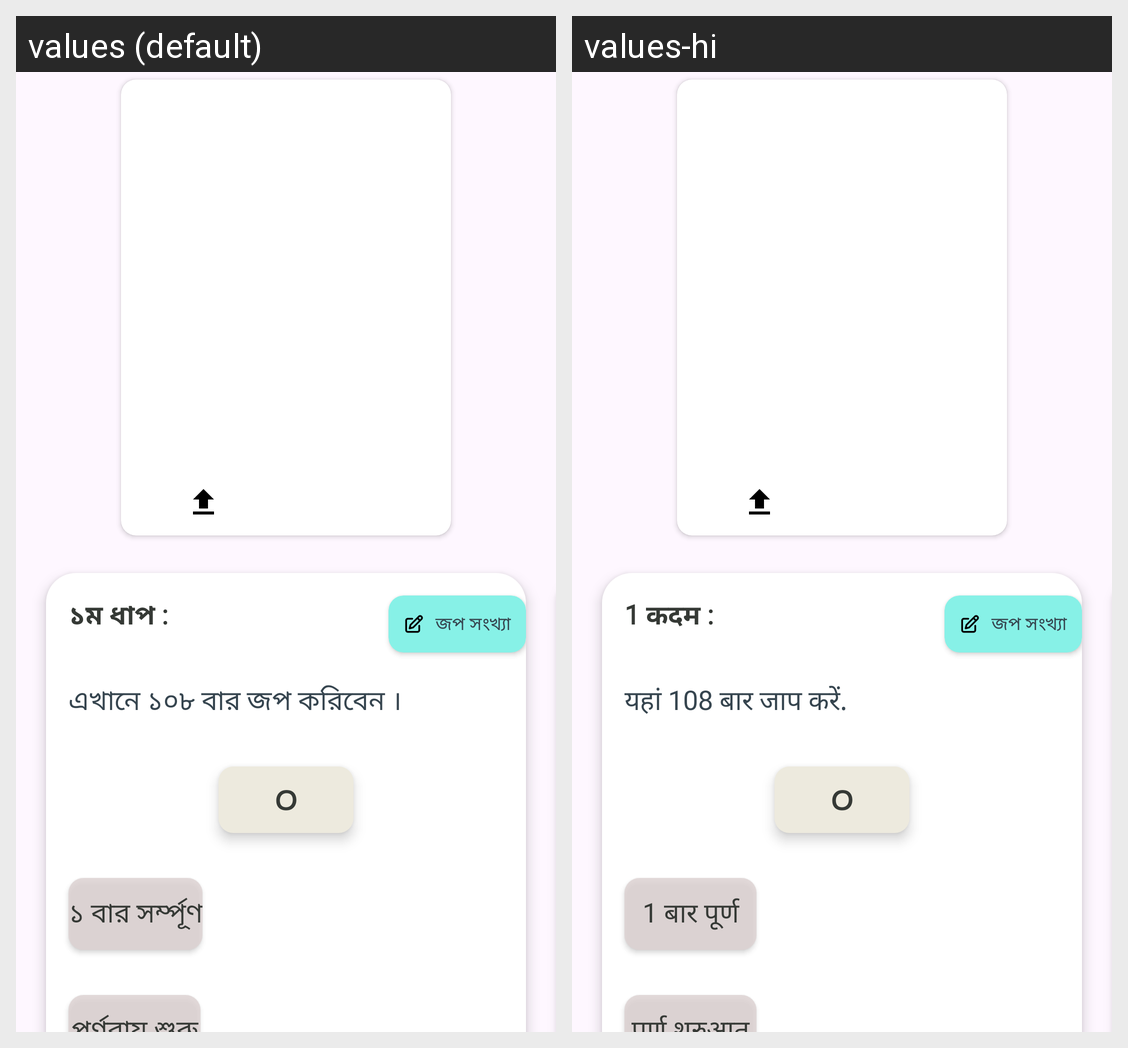

The same Android screen rendered under two of its app's locales, left to right. List the strings drawn on it with the default value and each locale's translation.
Android screen res/layout/fg_show_user_mala.xml rendered under 2 locales, left to right: values (default), values-hi. Device: Nexus 5 (rendered at 1080×1920; each locale shown at half size, 540×960, under a caption strip naming it); theme Base.Theme.Digital_Joper_mala.
Strings drawn on this screen, with the default value and each locale's value (text and hints the layout hard-codes, and strings that could not be matched under every locale, appear in the picture but are not listed):

stage1
  values: ১ম ধাপ :
  values-hi: 1 कदम :

bar108
  values: এখানে ১০৮ বার জপ করিবেন ।
  values-hi: यहां 108 बार जाप करें.

addone
  values: ১ বার সর্ম্পূণ
  values-hi: 1 बार पूर्ण

reset
  values: পুর্ণরায় শুরু
  values-hi: पूर्ण शुरुआत
